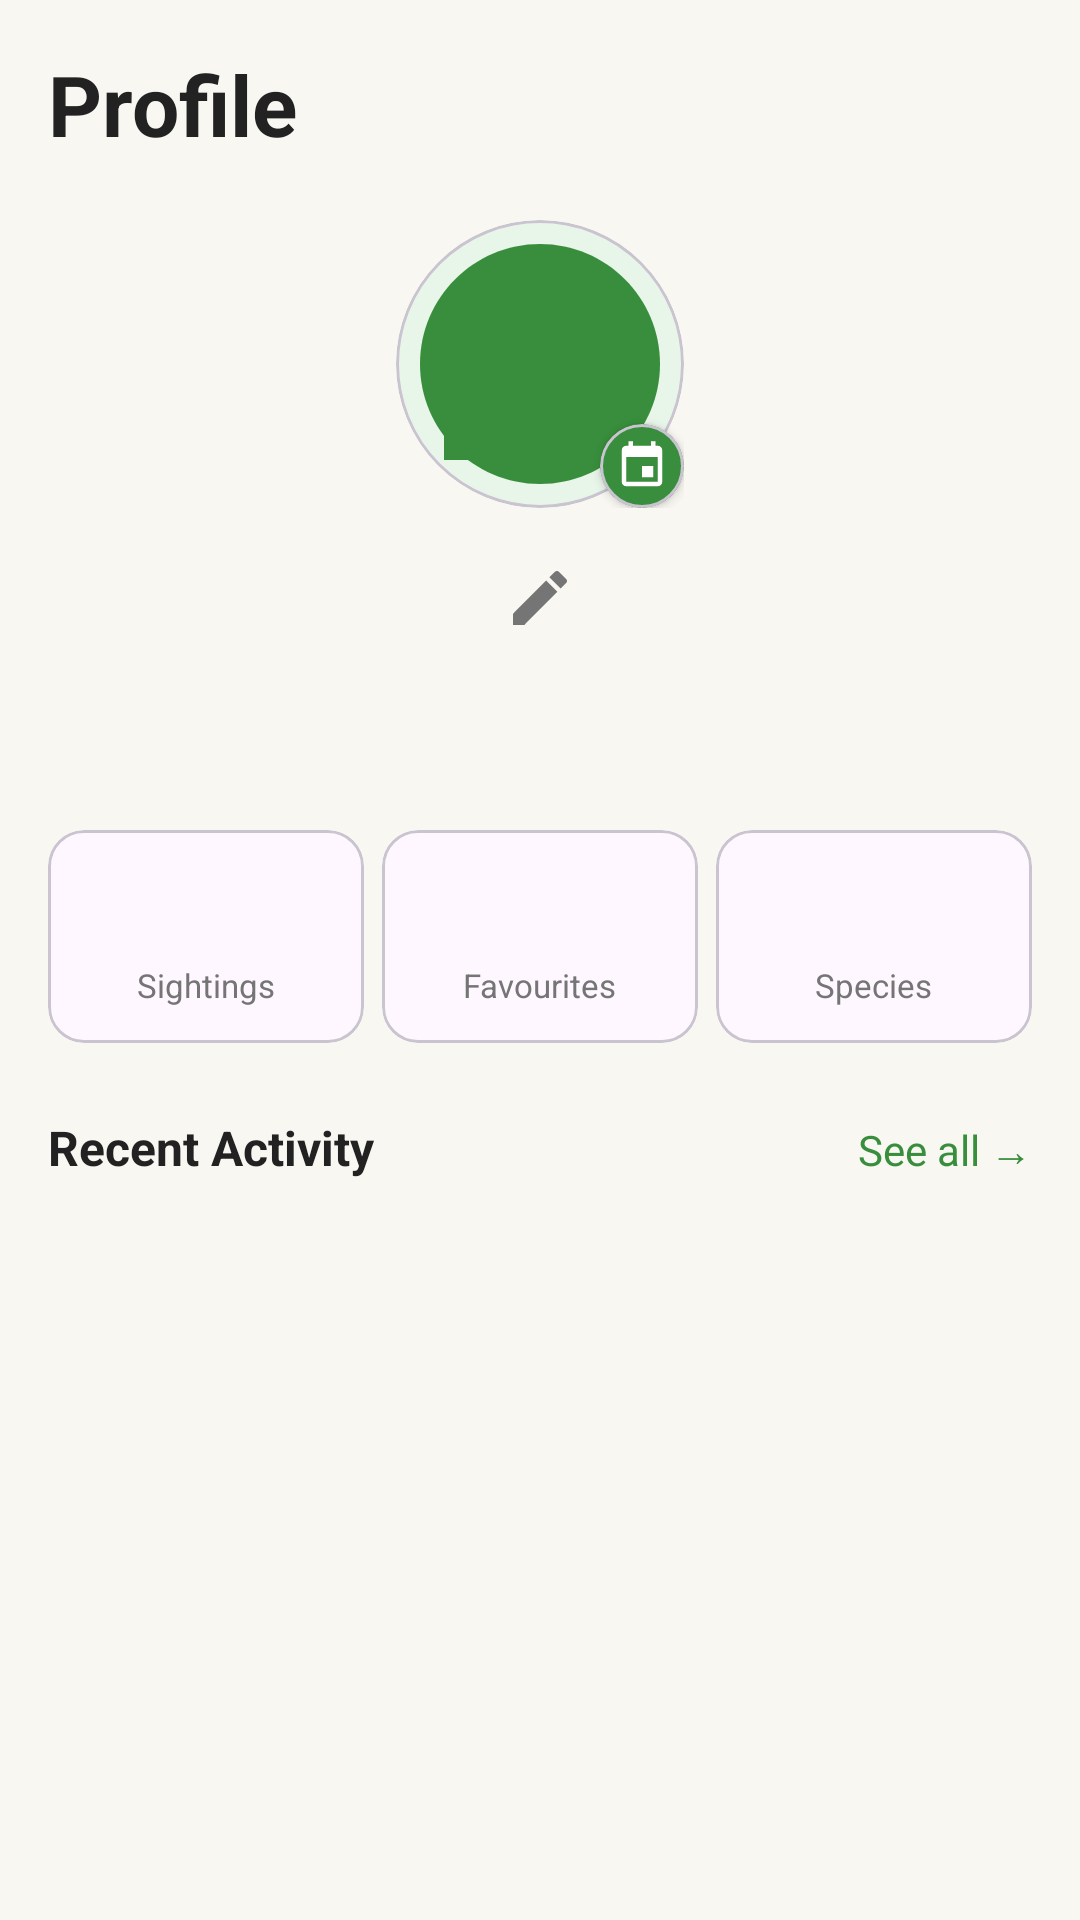

Android layout source for this screen:
<!-- AndroidManifest.xml: application theme Theme.Scout -->
<!-- res/layout/fragment_profile.xml -->
<?xml version="1.0" encoding="utf-8"?>
<androidx.core.widget.NestedScrollView xmlns:android="http://schemas.android.com/apk/res/android"
    xmlns:app="http://schemas.android.com/apk/res-auto"
    xmlns:tools="http://schemas.android.com/tools"
    android:layout_width="match_parent"
    android:layout_height="match_parent"
    android:background="@color/background"
    tools:context=".ui.profile.ProfileFragment">

    <LinearLayout
        android:layout_width="match_parent"
        android:layout_height="wrap_content"
        android:orientation="vertical"
        android:padding="16dp">

        
        <TextView
            android:layout_width="wrap_content"
            android:layout_height="wrap_content"
            android:layout_marginBottom="20dp"
            android:text="@string/nav_profile"
            android:textColor="@color/text_dark"
            android:textSize="28sp"
            android:textStyle="bold" />

        
        <FrameLayout
            android:id="@+id/avatarContainer"
            android:layout_width="96dp"
            android:layout_height="96dp"
            android:layout_gravity="center_horizontal"
            android:layout_marginBottom="12dp">

            <com.google.android.material.card.MaterialCardView
                android:layout_width="96dp"
                android:layout_height="96dp"
                app:cardBackgroundColor="@color/green_light"
                app:cardCornerRadius="48dp"
                app:cardElevation="0dp">

                <ImageView
                    android:id="@+id/ivAvatar"
                    android:layout_width="match_parent"
                    android:layout_height="match_parent"
                    android:contentDescription="@null"
                    android:scaleType="centerCrop"
                    android:src="@drawable/ic_profile_placeholder"
                    app:tint="@color/green_primary" />

            </com.google.android.material.card.MaterialCardView>

            
            <com.google.android.material.card.MaterialCardView
                android:layout_width="28dp"
                android:layout_height="28dp"
                android:layout_gravity="bottom|end"
                app:cardBackgroundColor="@color/green_primary"
                app:cardCornerRadius="14dp"
                app:cardElevation="2dp">

                <ImageView
                    android:layout_width="18dp"
                    android:layout_height="18dp"
                    android:layout_gravity="center"
                    android:contentDescription="@null"
                    android:src="@drawable/ic_log"
                    app:tint="@color/white" />

            </com.google.android.material.card.MaterialCardView>

        </FrameLayout>

        
        <LinearLayout
            android:layout_width="wrap_content"
            android:layout_height="wrap_content"
            android:layout_gravity="center_horizontal"
            android:gravity="center_vertical"
            android:orientation="horizontal">

            <TextView
                android:id="@+id/tvName"
                android:layout_width="wrap_content"
                android:layout_height="wrap_content"
                android:textColor="@color/text_dark"
                android:textSize="20sp"
                android:textStyle="bold"
                tools:text="Scout User" />

            <ImageButton
                android:id="@+id/btnEditName"
                android:layout_width="36dp"
                android:layout_height="36dp"
                android:background="?attr/selectableItemBackgroundBorderless"
                android:contentDescription="Edit name"
                android:src="@drawable/ic_edit"
                app:tint="@color/text_mid" />

        </LinearLayout>

        
        <TextView
            android:id="@+id/tvLevelTitle"
            android:layout_width="wrap_content"
            android:layout_height="wrap_content"
            android:layout_gravity="center_horizontal"
            android:layout_marginTop="2dp"
            android:textColor="@color/green_primary"
            android:textSize="14sp"
            tools:text="Level 1 · Nature Rookie" />

        
        <TextView
            android:id="@+id/tvLevelProgress"
            android:layout_width="wrap_content"
            android:layout_height="wrap_content"
            android:layout_gravity="center_horizontal"
            android:layout_marginTop="2dp"
            android:textColor="@color/text_mid"
            android:textSize="12sp"
            tools:text="0 / 5 sightings to Level 2" />

        
        <LinearLayout
            android:layout_width="match_parent"
            android:layout_height="wrap_content"
            android:layout_marginTop="20dp"
            android:orientation="horizontal">

            <com.google.android.material.card.MaterialCardView
                android:layout_width="0dp"
                android:layout_height="wrap_content"
                android:layout_marginEnd="6dp"
                android:layout_weight="1">

                <LinearLayout
                    android:layout_width="match_parent"
                    android:layout_height="wrap_content"
                    android:gravity="center"
                    android:orientation="vertical"
                    android:padding="12dp">

                    <TextView
                        android:id="@+id/tvSightingsCount"
                        android:layout_width="wrap_content"
                        android:layout_height="wrap_content"
                        android:textColor="@color/green_primary"
                        android:textSize="24sp"
                        android:textStyle="bold"
                        tools:text="0" />

                    <TextView
                        android:layout_width="wrap_content"
                        android:layout_height="wrap_content"
                        android:text="@string/stat_sightings"
                        android:textColor="@color/text_mid"
                        android:textSize="11sp" />

                </LinearLayout>

            </com.google.android.material.card.MaterialCardView>

            <com.google.android.material.card.MaterialCardView
                android:layout_width="0dp"
                android:layout_height="wrap_content"
                android:layout_marginEnd="6dp"
                android:layout_weight="1">

                <LinearLayout
                    android:layout_width="match_parent"
                    android:layout_height="wrap_content"
                    android:gravity="center"
                    android:orientation="vertical"
                    android:padding="12dp">

                    <TextView
                        android:id="@+id/tvFavouritesCount"
                        android:layout_width="wrap_content"
                        android:layout_height="wrap_content"
                        android:textColor="@color/green_primary"
                        android:textSize="24sp"
                        android:textStyle="bold"
                        tools:text="0" />

                    <TextView
                        android:layout_width="wrap_content"
                        android:layout_height="wrap_content"
                        android:text="@string/stat_favourites"
                        android:textColor="@color/text_mid"
                        android:textSize="11sp" />

                </LinearLayout>

            </com.google.android.material.card.MaterialCardView>

            <com.google.android.material.card.MaterialCardView
                android:layout_width="0dp"
                android:layout_height="wrap_content"
                android:layout_weight="1">

                <LinearLayout
                    android:layout_width="match_parent"
                    android:layout_height="wrap_content"
                    android:gravity="center"
                    android:orientation="vertical"
                    android:padding="12dp">

                    <TextView
                        android:id="@+id/tvSpeciesCount"
                        android:layout_width="wrap_content"
                        android:layout_height="wrap_content"
                        android:textColor="@color/green_primary"
                        android:textSize="24sp"
                        android:textStyle="bold"
                        tools:text="0" />

                    <TextView
                        android:layout_width="wrap_content"
                        android:layout_height="wrap_content"
                        android:text="@string/stat_species"
                        android:textColor="@color/text_mid"
                        android:textSize="11sp" />

                </LinearLayout>

            </com.google.android.material.card.MaterialCardView>

        </LinearLayout>

        
        <LinearLayout
            android:layout_width="match_parent"
            android:layout_height="wrap_content"
            android:layout_marginTop="24dp"
            android:orientation="horizontal">

            <TextView
                android:layout_width="0dp"
                android:layout_height="wrap_content"
                android:layout_weight="1"
                android:text="@string/recent_activity"
                android:textColor="@color/text_dark"
                android:textSize="16sp"
                android:textStyle="bold" />

            <TextView
                android:id="@+id/btnSeeAll"
                android:layout_width="wrap_content"
                android:layout_height="wrap_content"
                android:text="@string/see_all"
                android:textColor="@color/green_primary" />

        </LinearLayout>

        <LinearLayout
            android:id="@+id/recentSightingsContainer"
            android:layout_width="match_parent"
            android:layout_height="wrap_content"
            android:layout_marginTop="8dp"
            android:orientation="vertical" />

    </LinearLayout>

</androidx.core.widget.NestedScrollView>
<!-- resources referenced by this layout -->
<resources>
  <color name="background">#F9F7F2</color>
  <color name="green_light">#E8F5E9</color>
  <color name="green_primary">#388E3C</color>
  <color name="text_dark">#222222</color>
  <color name="text_mid">#757575</color>
  <color name="white">#FFFFFF</color>
  <!-- drawable ic_edit (drawable) -->
  <vector xmlns:android="http://schemas.android.com/apk/res/android"
      android:width="24dp"
      android:height="24dp"
      android:viewportWidth="24"
      android:viewportHeight="24">
      <path
          android:fillColor="@android:color/transparent"
          android:pathData="M3,17.25V21h3.75L17.81,9.94l-3.75,-3.75L3,17.25zM20.71,7.04c0.39,-0.39 0.39,-1.02 0,-1.41l-2.34,-2.34c-0.39,-0.39 -1.02,-0.39 -1.41,0l-1.83,1.83 3.75,3.75 1.83,-1.83z"
          android:strokeWidth="1"
          android:strokeColor="@android:color/transparent" />
      <path
          android:fillColor="#000000"
          android:pathData="M3,17.25V21h3.75L17.81,9.94l-3.75,-3.75L3,17.25zM20.71,7.04c0.39,-0.39 0.39,-1.02 0,-1.41l-2.34,-2.34c-0.39,-0.39 -1.02,-0.39 -1.41,0l-1.83,1.83 3.75,3.75 1.83,-1.83z" />
  </vector>
  <!-- drawable ic_log (drawable) -->
  <?xml version="1.0" encoding="utf-8"?>
  <vector xmlns:android="http://schemas.android.com/apk/res/android"
      android:width="24dp"
      android:height="24dp"
      android:viewportWidth="24"
      android:viewportHeight="24">
      <path
          android:fillColor="@android:color/black"
          android:pathData="M17,12h-5v5h5v-5zM16,1v2H8V1H6v2H5C3.89,3 3.01,3.9 3.01,5L3,19c0,1.1 0.89,2 2,2h14c1.1,0 2,-0.9 2,-2V5c0,-1.1 -0.9,-2 -2,-2h-1V1h-2zM19,19H5V8h14v11z" />
  </vector>
  <!-- drawable ic_profile_placeholder (drawable) -->
  <?xml version="1.0" encoding="utf-8"?>
  <vector xmlns:android="http://schemas.android.com/apk/res/android"
      android:width="64dp"
      android:height="64dp"
      android:viewportWidth="24"
      android:viewportHeight="24">
      <path
          android:fillColor="@color/border"
          android:pathData="M12,2C6.48,2 2,6.48 2,12s4.48,10 10,10 10,-4.48 10,-10S17.52,2 12,2z" />
      <path
          android:fillColor="@color/text_light"
          android:pathData="M12,12c2.21,0 4,-1.79 4,-4s-1.79,-4 -4,-4 -4,1.79 -4,4 1.79,4 4,4zM12,14c-2.67,0 -8,1.34 -8,4v2h16v-2c0,-2.66 -5.33,-4 -8,-4z" />
  </vector>
  <string name="nav_profile">Profile</string>
  <string name="recent_activity">Recent Activity</string>
  <string name="see_all">See all →</string>
  <string name="stat_favourites">Favourites</string>
  <string name="stat_sightings">Sightings</string>
  <string name="stat_species">Species</string>
  <style name="Theme.Scout" parent="Base.Theme.Scout" />
  <color name="border">#E0E0E0</color>
  <color name="text_light">#9E9E9E</color>
  <style name="Base.Theme.Scout" parent="Theme.Material3.DayNight.NoActionBar">
          
          
      </style>
</resources>
